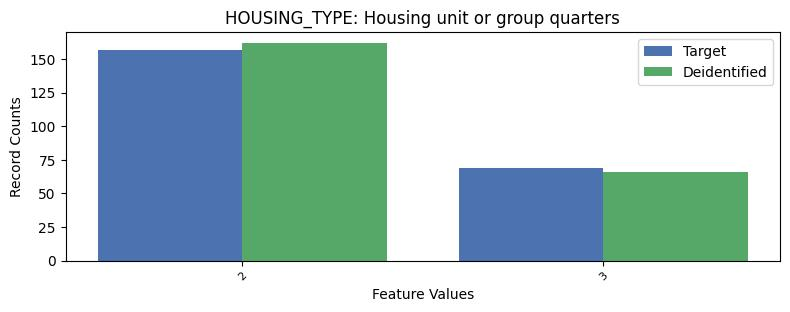

Data behind this chart, as committed beside it:
, HOUSING_TYPE, count_target, count_deidentified
0, 1, 9050, 9048
1, 2, 157, 162
2, 3, 69, 66
